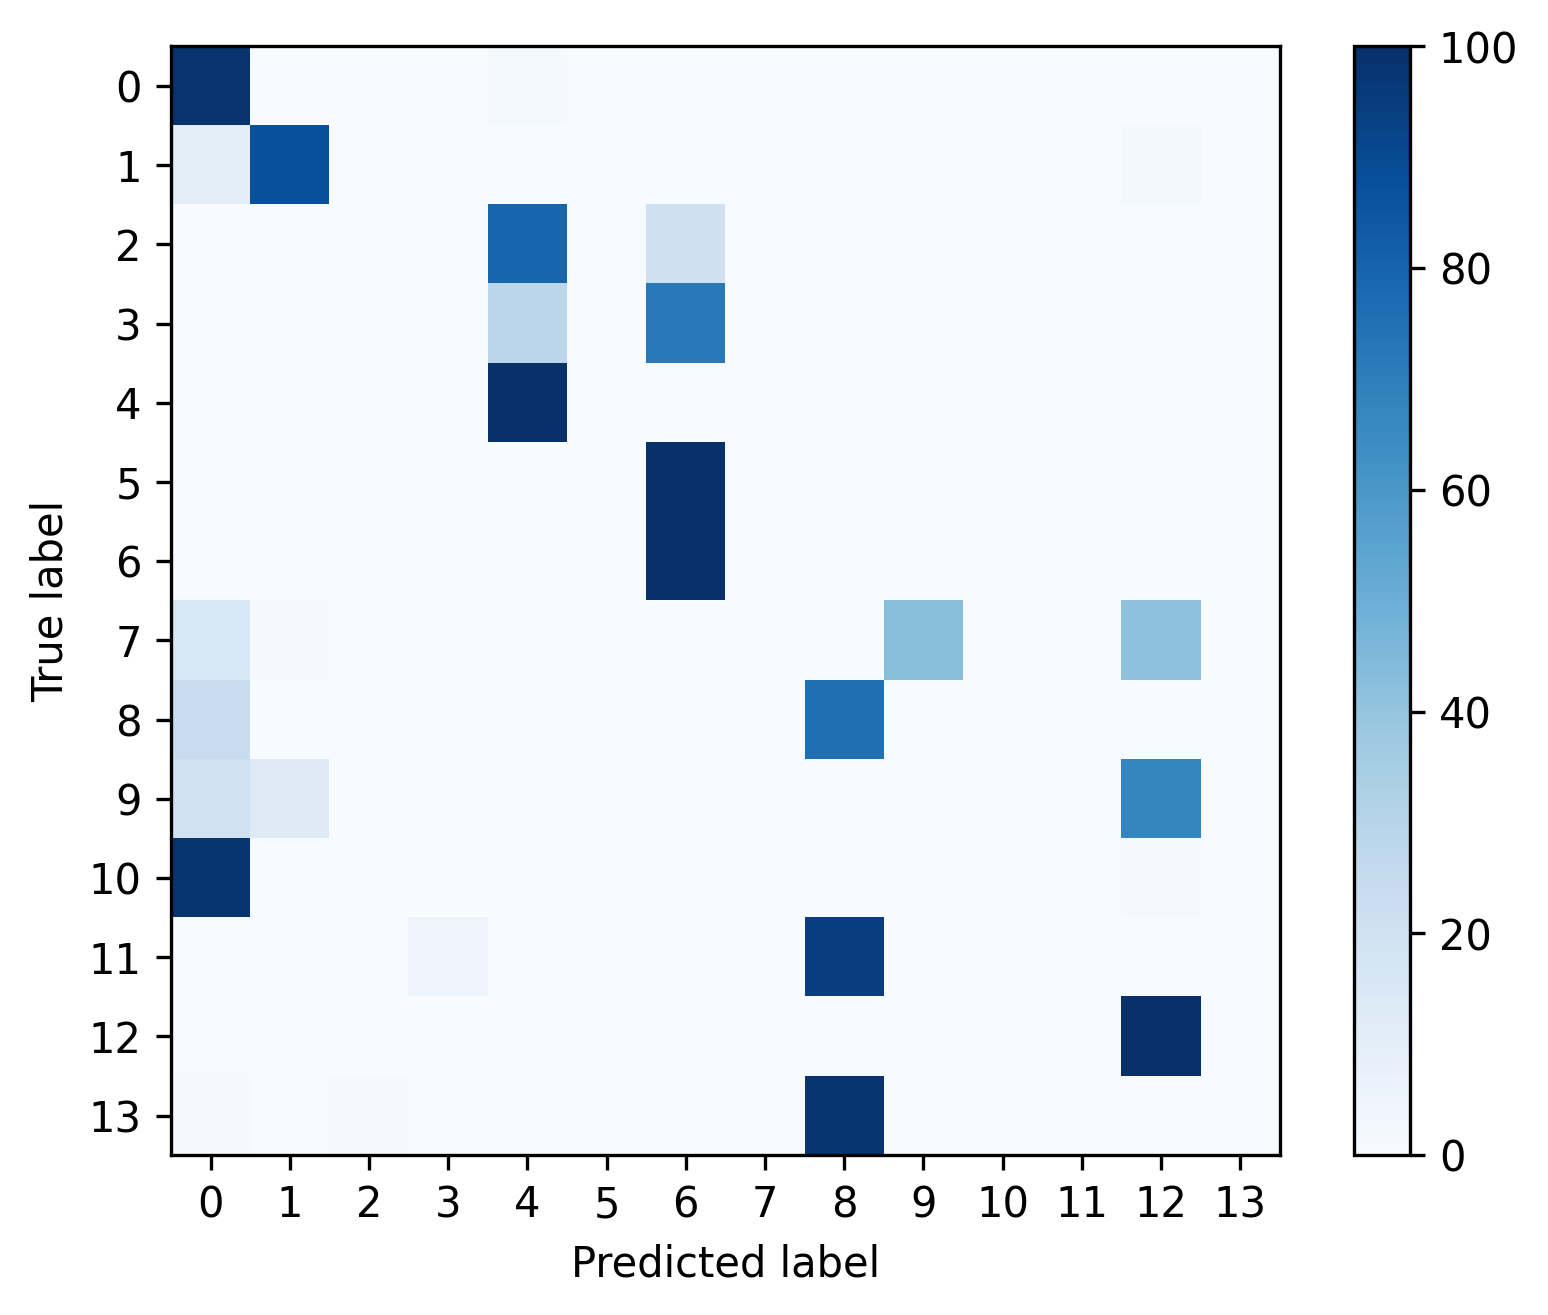

Values plotted in this chart, from the file beside it:
, 0, 1, 2, 3, 4, 5, 6, 7, 8, 9, 10, 11, 12, 13
0, 0.9845, 0.0002226, 0.000246, 1.171344234643677e-05, 0.01485, 0.0, 0.000164, 0.0, 0.0, 0.0, 0.0, 0.0, 2.342688469287354e-05, 0.0
1, 0.0985, 0.8773, 0.0, 0.0, 0.0, 0.0, 0.0005157, 0.0, 0.001547, 0.0, 0.0, 0.0, 0.02218, 0.0
2, 0.0, 0.0005191, 0.0005191, 0.0002595, 0.795, 0.0, 0.2037, 0.0, 0.0, 0.0, 0.0, 0.0, 0.0, 0.0
3, 0.0, 0.0005313, 0.0, 0.0, 0.2816, 0.0, 0.7179, 0.0, 0.0, 0.0, 0.0, 0.0, 0.0, 0.0
4, 0.0, 0.0, 0.0, 0.0, 1.0, 0.0, 0.0, 0.0, 0.0, 0.0, 0.0, 0.0, 0.0, 0.0
5, 0.0, 0.0, 0.0, 0.0, 0.0, 0.0, 1.0, 0.0, 0.0, 0.0, 0.0, 0.0, 0.0, 0.0
6, 0.0, 0.0, 0.0, 0.0, 0.0, 0.0, 1.0, 0.0, 0.0, 0.0, 0.0, 0.0, 0.0, 0.0
7, 0.1558, 0.008658, 0.0, 0.0, 0.0, 0.0, 0.0, 0.0, 0.0, 0.4242, 0.0, 0.0, 0.4113, 0.0
8, 0.2415, 0.002473, 0.0, 0.0, 0.0, 0.0, 0.0, 0.0, 0.756, 0.0, 0.0, 0.0, 0.0, 0.0
9, 0.1983, 0.1298, 0.0, 0.0, 0.0, 0.0, 0.0, 0.0, 0.0, 0.001427, 0.0, 0.0, 0.6705, 0.0
10, 0.9837, 0.005435, 0.0, 0.0, 0.0, 0.0, 0.0, 0.0, 0.0, 0.0, 0.0, 0.0, 0.01087, 0.0
11, 0.007092, 0.0, 0.0, 0.04965, 0.0, 0.0, 0.0, 0.0, 0.9433, 0.0, 0.0, 0.0, 0.0, 0.0
12, 0.004695, 0.0002645, 6.613319224918987e-05, 0.0, 0.0, 0.0, 0.0, 0.0, 0.0, 0.0, 0.0, 0.0, 0.995, 0.0
13, 0.01087, 0.0, 0.01087, 0.0, 0.0, 0.0, 0.0, 0.0, 0.9783, 0.0, 0.0, 0.0, 0.0, 0.0
